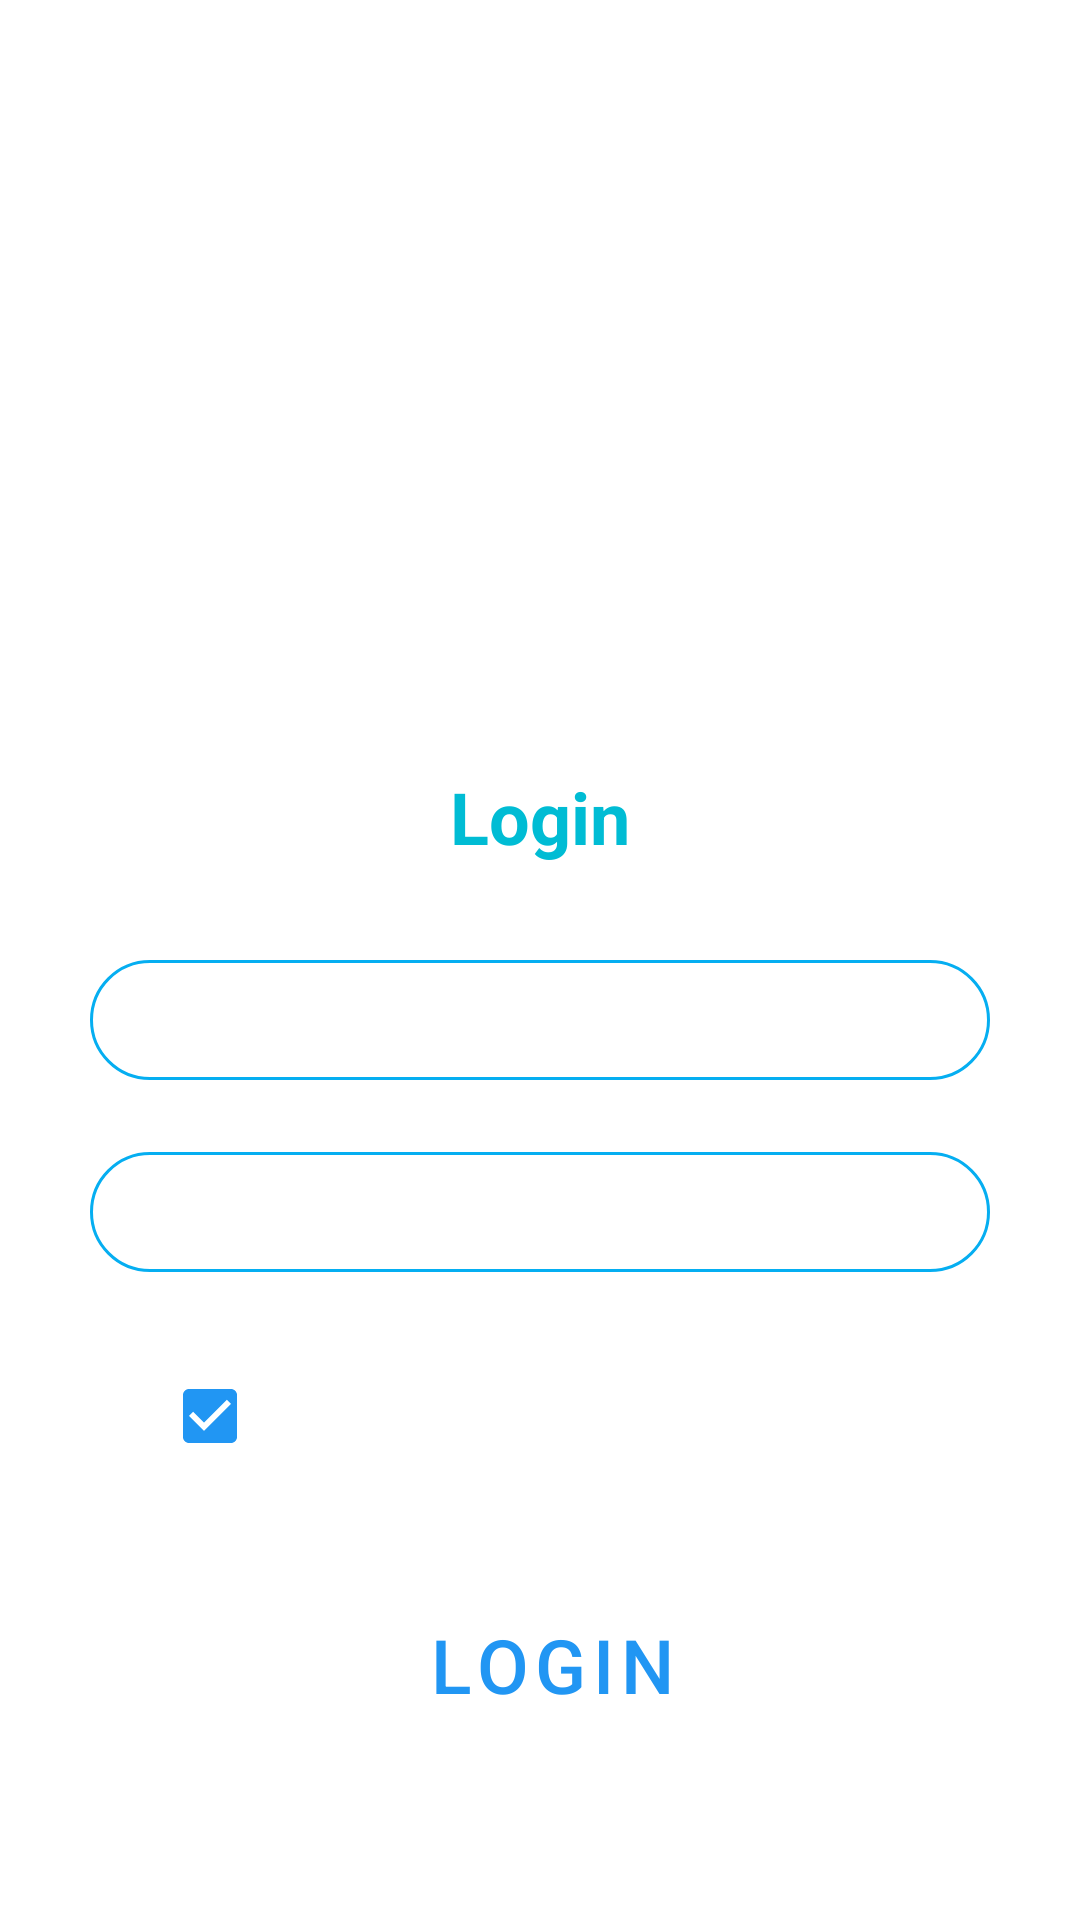

Produce the Android XML layout that renders to this screen, including the resource entries it uses.
<!-- AndroidManifest.xml: application theme AppTheme -->
<!-- res/layout/fragment_login.xml -->
<?xml version="1.0" encoding="utf-8"?>
<androidx.constraintlayout.widget.ConstraintLayout xmlns:android="http://schemas.android.com/apk/res/android"
    xmlns:app="http://schemas.android.com/apk/res-auto"
    xmlns:tools="http://schemas.android.com/tools"
    android:id="@+id/fragment_main"
    android:layout_width="match_parent"
    android:layout_height="match_parent"
    android:background="@drawable/login_background"
    android:layoutDirection="ltr"
    tools:context=".controller.fragment.LoginFragment">

    <TextView
        android:layout_width="wrap_content"
        android:layout_height="wrap_content"
        android:text="Login"
        android:textColor="@color/colorPrimary"
        android:textSize="24sp"
        android:textStyle="bold"
        app:layout_constraintEnd_toEndOf="parent"
        app:layout_constraintStart_toStartOf="parent"
        app:layout_constraintTop_toBottomOf="@+id/guide_line4"/>

    <EditText
        android:id="@+id/user_name_edit_text"
        android:layout_width="match_parent"
        android:layout_height="40dp"
        android:layout_marginStart="30dp"
        android:layout_marginEnd="30dp"
        android:background="@drawable/edit_text_style"
        android:hint="userName"
        android:inputType="textPersonName"
        android:maxLength="20"
        android:paddingStart="20dp"
        android:paddingEnd="20dp"
        android:textColor="#ffffff"
        android:textColorHint="#ffffff"
        app:layout_constraintEnd_toEndOf="parent"
        app:layout_constraintStart_toStartOf="parent"
        app:layout_constraintTop_toBottomOf="@id/guide_line1" />

    <EditText
        android:id="@+id/password_edit_text"
        android:layout_width="match_parent"
        android:layout_height="40dp"
        android:layout_marginStart="30dp"
        android:layout_marginEnd="30dp"
        android:background="@drawable/edit_text_style"
        android:hint="Password"
        android:inputType="numberPassword"
        android:maxLength="3"
        android:paddingStart="20dp"
        android:paddingEnd="20dp"
        android:textColor="#ffffff"
        android:textColorHint="#ffffff"        app:layout_constraintEnd_toEndOf="parent"
        app:layout_constraintStart_toStartOf="parent"
        app:layout_constraintTop_toBottomOf="@id/guide_line2" />

    <CheckBox
        android:id="@+id/checkbox_remember_me"
        android:layout_width="wrap_content"
        android:layout_height="wrap_content"
        android:layout_margin="24dp"
        android:checked="true"
        android:text="remember me"
        android:textColor="#ffffff"
        app:layout_constraintStart_toStartOf="@id/password_edit_text"
        app:layout_constraintTop_toBottomOf="@id/password_edit_text" />

    <androidx.constraintlayout.widget.Guideline
        android:id="@+id/guide_line1"
        android:layout_width="match_parent"
        android:layout_height="wrap_content"
        android:orientation="horizontal"
        app:layout_constraintEnd_toEndOf="parent"
        app:layout_constraintGuide_percent="0.50"
        app:layout_constraintStart_toStartOf="parent" />

    <androidx.constraintlayout.widget.Guideline
        android:id="@+id/guide_line2"
        android:layout_width="match_parent"
        android:layout_height="wrap_content"
        android:orientation="horizontal"
        app:layout_constraintEnd_toEndOf="parent"
        app:layout_constraintGuide_percent=".60"
        app:layout_constraintStart_toStartOf="parent" />

    <androidx.constraintlayout.widget.Guideline
        android:id="@+id/guide_line3"
        android:layout_width="match_parent"
        android:layout_height="wrap_content"
        android:orientation="horizontal"
        app:layout_constraintEnd_toEndOf="parent"
        app:layout_constraintGuide_percent=".80"
        app:layout_constraintStart_toStartOf="parent" />

    <androidx.constraintlayout.widget.Guideline
        android:id="@+id/guide_line4"
        android:layout_width="match_parent"
        android:layout_height="wrap_content"
        android:orientation="horizontal"
        app:layout_constraintEnd_toEndOf="parent"
        app:layout_constraintGuide_percent=".40"
        app:layout_constraintStart_toStartOf="parent" />

    <com.google.android.material.button.MaterialButton
        android:id="@+id/login_button"
        style="@style/Widget.MaterialComponents.Button.TextButton.Dialog"
        android:layout_width="wrap_content"
        android:layout_height="wrap_content"
        android:padding="20dp"
        android:text="login"
        android:textColor="@color/colorPrimaryDark"
        android:textSize="25sp"
        app:layout_constraintEnd_toEndOf="parent"
        app:layout_constraintStart_toStartOf="parent"
        app:layout_constraintTop_toBottomOf="@id/guide_line3" />
</androidx.constraintlayout.widget.ConstraintLayout>
<!-- resources referenced by this layout -->
<resources>
  <color name="colorPrimary">#00BCD4</color>
  <color name="colorPrimaryDark">#2196F3</color>
  <!-- drawable edit_text_style (drawable) -->
  <?xml version="1.0" encoding="utf-8"?>
      <shape xmlns:android="http://schemas.android.com/apk/res/android"
  
          android:thickness="0dp"
  
          android:shape="rectangle">
          <stroke android:width="1dp"
  
              android:color="#05aef1"/>
          <corners android:radius="150dp" />
  
      </shape>
  <style name="AppTheme" parent="Theme.MaterialComponents.Light.DarkActionBar">
          
          <item name="colorPrimary">@color/colorPrimary</item>
          <item name="colorPrimaryDark">@color/colorPrimaryDark</item>
          <item name="colorAccent">@color/colorAccent</item>
      </style>
  <color name="colorAccent">#2196F3</color>
</resources>
